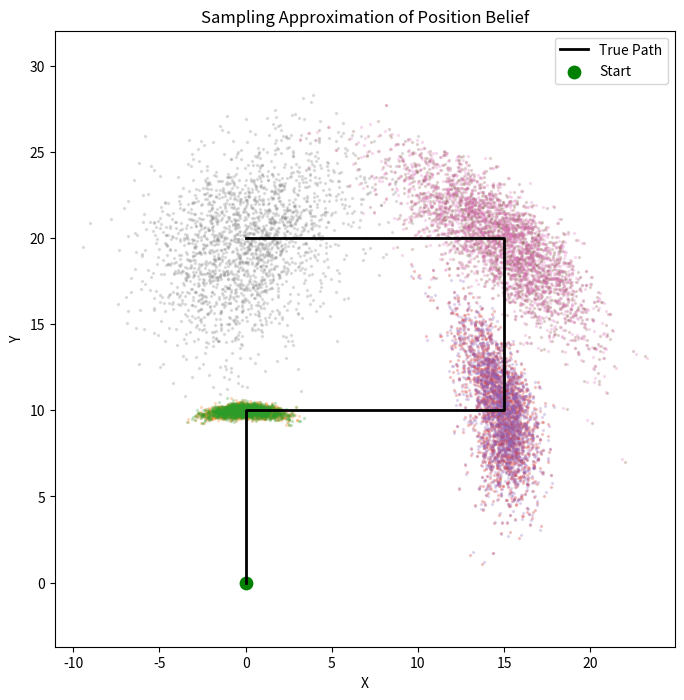

This chart was generated by the following Python code:
# =================================================================
# BITS F327 : AI for Robotics
# Assignment : Sampling Approximation of Position Belief
# =================================================================
import numpy as np
import matplotlib.pyplot as plt

def apply_motion_model(particles, move_command, noise_params):
    turn, forward = move_command
    turn_noise_std = noise_params['turn_noise']
    forward_noise_std = noise_params['forward_noise']
    new_particles = []
    for p in particles:
        noise_turn = np.random.normal(turn, turn_noise_std)
        noise_forward = np.random.normal(forward, forward_noise_std)
        x_new = p['x']+noise_forward*np.cos(p['orientation']+noise_turn)
        y_new = p['y']+noise_forward*np.sin(p['orientation']+noise_turn)
        orientation_new = (p['orientation']+noise_turn)%(2*np.pi)
        new_particles.append({'x': x_new, 'y': y_new, 'orientation': orientation_new})
    return new_particles


if __name__ == '__main__':
    num_particles = 2000
    initial_pose = {'x': 0.0, 'y': 0.0, 'orientation': np.pi / 2}
    move_commands = [
        (0.0, 10.0), (-np.pi/2, 0.0), (0.0, 15.0),
        (np.pi/2, 0.0), (0.0, 10.0), (np.pi/2, 0.0), (0.0, 15.0)
    ]
    noise_params = {'turn_noise': 0.1, 'forward_noise': 0.2}
    particles = [initial_pose.copy() for _ in range(num_particles)]
    true_path = [initial_pose]
    particle_history = [particles]
    current_pose = initial_pose.copy()

    for command in move_commands:
        # Update true pose
        turn, forward = command
        current_pose['orientation'] += turn
        current_pose['x'] += forward * np.cos(current_pose['orientation'])
        current_pose['y'] += forward * np.sin(current_pose['orientation'])
        true_path.append(current_pose.copy())

        # Update particles
        particles = apply_motion_model(particles, command, noise_params)
        particle_history.append(particles)

    # Plot
    fig, ax = plt.subplots(figsize=(8, 8))
    for step, particles_at_step in enumerate(particle_history):
        xs = [p['x'] for p in particles_at_step]
        ys = [p['y'] for p in particles_at_step]
        ax.scatter(xs, ys, alpha=0.2, s=2)

    true_xs = [p['x'] for p in true_path]
    true_ys = [p['y'] for p in true_path]
    ax.plot(true_xs, true_ys, 'k-', linewidth=2, label="True Path")
    ax.scatter(true_xs[0], true_ys[0], c="green", s=80, label="Start")  # start point

    ax.set_title("Sampling Approximation of Position Belief")
    ax.set_xlabel("X")
    ax.set_ylabel("Y")
    ax.axis("equal")
    ax.legend()
    plt.show()
